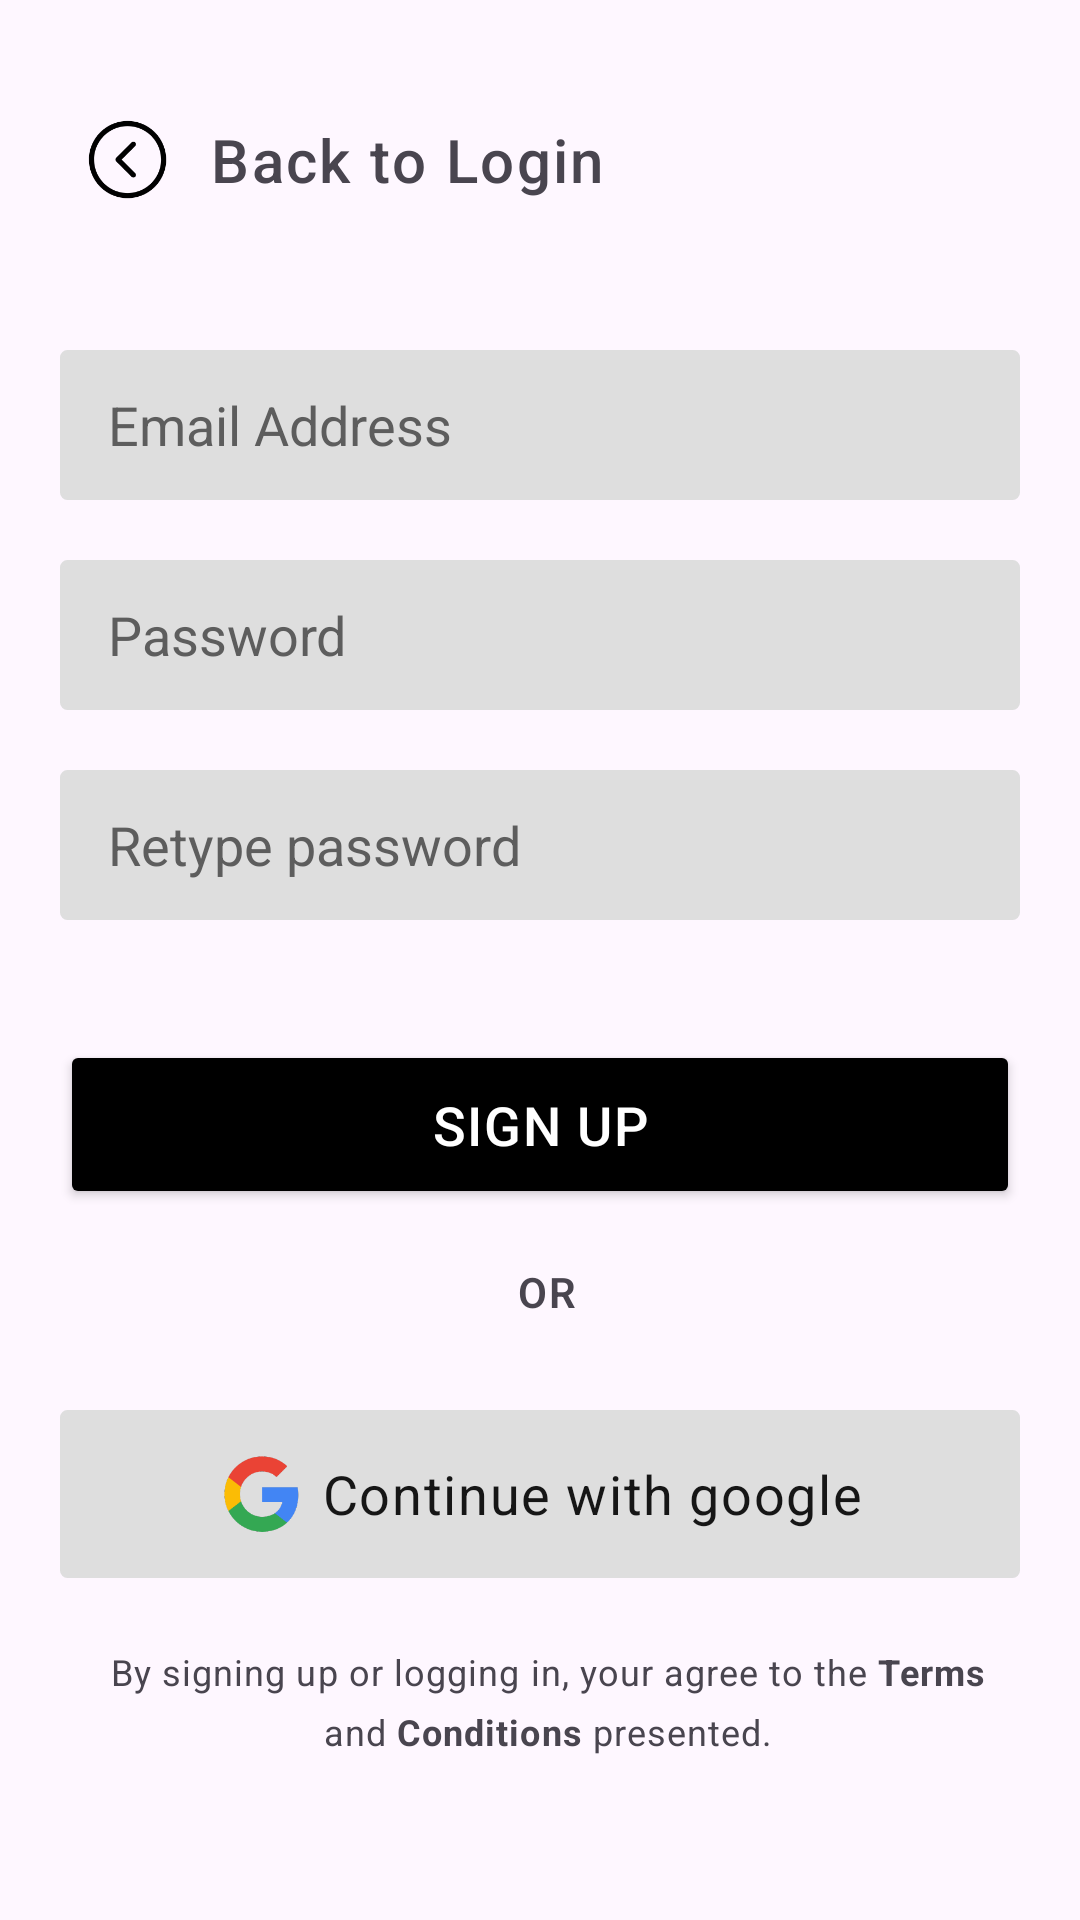

Produce the Android XML layout that renders to this screen, including the resource entries it uses.
<!-- AndroidManifest.xml: application theme Theme.SECURITY -->
<!-- res/layout/activity_signup.xml -->
<?xml version="1.0" encoding="utf-8"?>
<androidx.constraintlayout.widget.ConstraintLayout xmlns:android="http://schemas.android.com/apk/res/android"
    xmlns:app="http://schemas.android.com/apk/res-auto"
    xmlns:tools="http://schemas.android.com/tools"
    android:layout_width="match_parent"
    android:layout_height="match_parent"
    android:paddingStart="10dp"
    android:paddingEnd="10dp"
    tools:context=".Signup">

    <LinearLayout
        android:layout_width="match_parent"
        android:layout_height="wrap_content"
        android:gravity="start"
        android:orientation="vertical"
        android:padding="10dp"
        app:layout_constraintBottom_toBottomOf="parent"
        app:layout_constraintStart_toStartOf="parent"
        app:layout_constraintTop_toTopOf="parent"
        app:layout_constraintVertical_bias="0.427">

        <LinearLayout
            android:layout_width="match_parent"
            android:layout_height="wrap_content"
            android:gravity="start"
            android:orientation="horizontal"
            tools:ignore="UseCompoundDrawables">

            <ImageView
                android:id="@+id/signup_button"
                android:layout_width="45dp"
                android:layout_height="match_parent"
                android:layout_marginStart="0dp"
                android:layout_marginEnd="5dp"
                android:importantForAccessibility="no"
                android:src="@drawable/back" />

            <TextView
                android:layout_width="wrap_content"
                android:layout_height="wrap_content"
                android:fontFamily="sans-serif-medium"
                android:letterSpacing="0.04"
                android:lineHeight="30dp"
                android:text="@string/back_to_login"
                android:textSize="20sp"
                android:textStyle="normal" />

        </LinearLayout>

        <LinearLayout
            android:layout_width="match_parent"
            android:layout_height="wrap_content"
            android:layout_marginTop="40dp"
            android:gravity="start"
            android:orientation="vertical"
            android:paddingTop="10dp"
            android:paddingBottom="10dp">


            <EditText
                android:layout_width="match_parent"
                android:layout_height="50dp"
                android:autofillHints="emailAddress"
                android:background="@drawable/input_bg"
                android:hint="@string/email_hint"
                android:inputType="textEmailAddress"
                android:padding="5dp"
                android:paddingStart="16dp"
                android:paddingEnd="2dp"
                android:textColorHint="#5D5D5D"
                android:textColor="#161616" />

            <EditText
                android:layout_width="match_parent"
                android:layout_height="50dp"
                android:layout_marginTop="20dp"
                android:autofillHints="password"
                android:background="@drawable/input_bg"
                android:hint="@string/password_hint"
                android:inputType="textPassword"
                android:padding="5dp"
                android:paddingStart="16dp"
                android:paddingEnd="2dp"
                android:textColorHint="#5D5D5D"
                android:textColor="#DEDEDE"/>

            <EditText
                android:layout_width="match_parent"
                android:layout_height="50dp"
                android:layout_marginTop="20dp"
                android:autofillHints="password"
                android:background="@drawable/input_bg"
                android:hint="@string/Re_password"
                android:inputType="textPassword"
                android:padding="5dp"
                android:paddingStart="16dp"
                android:paddingEnd="2dp"
                android:textColorHint="#5D5D5D"
                android:textColor="#DEDEDE"/>


        </LinearLayout>

        <LinearLayout
            android:layout_width="match_parent"
            android:layout_height="wrap_content"
            android:layout_marginTop="30dp"
            android:gravity="center"
            android:orientation="vertical">

            <Button
                android:layout_width="match_parent"
                android:layout_height="wrap_content"
                android:backgroundTint="#000000"
                android:letterSpacing="0.03"
                android:padding="16dp"
                android:text="@string/sign_up"
                android:textColor="#ffffff"
                android:textSize="18sp" />

        </LinearLayout>

        <LinearLayout
            android:layout_width="match_parent"
            android:layout_height="wrap_content"
            android:layout_marginTop="18dp"
            android:gravity="center"
            android:orientation="horizontal">

            <TextView
                android:layout_width="wrap_content"
                android:layout_height="wrap_content"
                android:layout_marginStart="5dp"
                android:fontFamily="sans-serif-light"
                android:letterSpacing="0.05"
                android:lineHeight="20dp"
                android:text="@string/or"
                android:textSize="14sp"
                android:textStyle="bold" />

        </LinearLayout>

        <LinearLayout
            android:layout_width="match_parent"
            android:layout_height="wrap_content"
            android:layout_marginTop="30dp"
            android:gravity="center"
            android:orientation="vertical">

            <LinearLayout
                android:layout_width="match_parent"
                android:layout_height="wrap_content"
                android:background="@drawable/input_bg"
                android:gravity="center"
                android:orientation="horizontal"
                android:padding="13dp"
                tools:ignore="UselessParent">

                <ImageView
                    android:layout_width="30dp"
                    android:layout_height="30dp"
                    android:layout_marginStart="0dp"
                    android:layout_marginEnd="5dp"
                    android:importantForAccessibility="no"
                    android:src="@drawable/google" />

                <TextView
                    android:layout_width="wrap_content"
                    android:layout_height="wrap_content"
                    android:letterSpacing="0.03"
                    android:text="@string/continue_with_google"
                    android:textColor="#161616"
                    android:textSize="18sp" />

            </LinearLayout>

        </LinearLayout>

        <LinearLayout
            android:layout_width="match_parent"
            android:layout_height="wrap_content"
            android:layout_marginTop="18dp"
            android:gravity="center"
            android:orientation="horizontal"
            android:padding="5dp">

            <TextView
                android:layout_width="wrap_content"
                android:layout_height="wrap_content"
                android:layout_marginStart="5dp"
                android:letterSpacing="0.03"
                android:lineHeight="20dp"
                android:text="@string/disclaimer1"
                android:textAlignment="center"
                android:textSize="12sp"
                android:textStyle="normal" />


        </LinearLayout>


    </LinearLayout>

</androidx.constraintlayout.widget.ConstraintLayout>
<!-- resources referenced by this layout -->
<resources>
  <!-- drawable back: png bitmap (drawable, 6280 bytes) -->
  <!-- drawable google: png bitmap (drawable, 6272 bytes) -->
  <!-- drawable input_bg (drawable) -->
  <?xml version="1.0" encoding="utf-8"?>
  <selector xmlns:android="http://schemas.android.com/apk/res/android">
  <item>
      <shape android:shape="rectangle">
          <solid android:color="#DEDEDE"/>
          <stroke android:width="1dip" android:color="#dedede"/>
          <corners android:radius="2dp"/>
      </shape>
  </item>
  </selector>
  <string name="Re_password">Retype password</string>
  <string name="back_to_login">Back to Login</string>
  <string name="continue_with_google">Continue with google</string>
  <string name="disclaimer1">By signing up or logging in, your agree to the <b>Terms</b> and <b>Conditions</b> presented.</string>
  <string name="email_hint">Email Address</string>
  <string name="or">OR</string>
  <string name="password_hint">Password</string>
  <string name="sign_up">Sign Up</string>
  <style name="Theme.SECURITY" parent="Base.Theme.SECURITY" />
  <style name="Base.Theme.SECURITY" parent="Theme.Material3.DayNight.NoActionBar">
          
          
      </style>
</resources>
